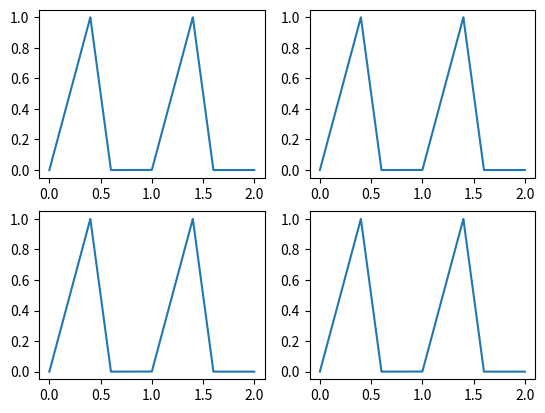

Write Python code to recreate this figure.
import time
import numpy as np
import matplotlib.pyplot as plt


def triangle_wave(x, c=0.6, c0=0.4, hc=1.0):
    x = x - int(x)
    if x >= c:
        r = 0.0
    elif x < c0:
        r = x / c0 * hc
    else:
        r = (c - x) / (c - c0) * hc
    return r


x = np.linspace(0, 2, 1000000)
start = time.process_time()
y1 = np.array([triangle_wave(t) for t in x])
print("y1 time:", time.process_time() - start)

triangle_ufunc1 = np.frompyfunc(triangle_wave, 4, 1)
start = time.process_time()
y2 = triangle_ufunc1(x, 0.6, 0.4, 1.0)
y2 = y2.astype(np.float64)
print("y2 time:", time.process_time() - start)

triangle_ufunc2 = np.frompyfunc(lambda i: triangle_wave(i, 0.6, 0.4, 1.0), 1, 1)
start = time.process_time()
y3 = triangle_ufunc2(x)
y3 = y3.astype(np.float64)
print("y3 time:", time.process_time() - start)

triangle_ufunc3 = np.vectorize(triangle_wave, otypes=[np.float64])
start = time.process_time()
y4 = triangle_ufunc3(x)
print("y4 time:", time.process_time() - start)

plt.figure()
plt.subplot(2, 2, 1)
plt.plot(x, y1, label="y1")
plt.subplot(2, 2, 2)
plt.plot(x, y2, label="y2")
plt.subplot(2, 2, 3)
plt.plot(x, y3, label="y3")
plt.subplot(2, 2, 4)
plt.plot(x, y4, label="y4")
plt.show()
